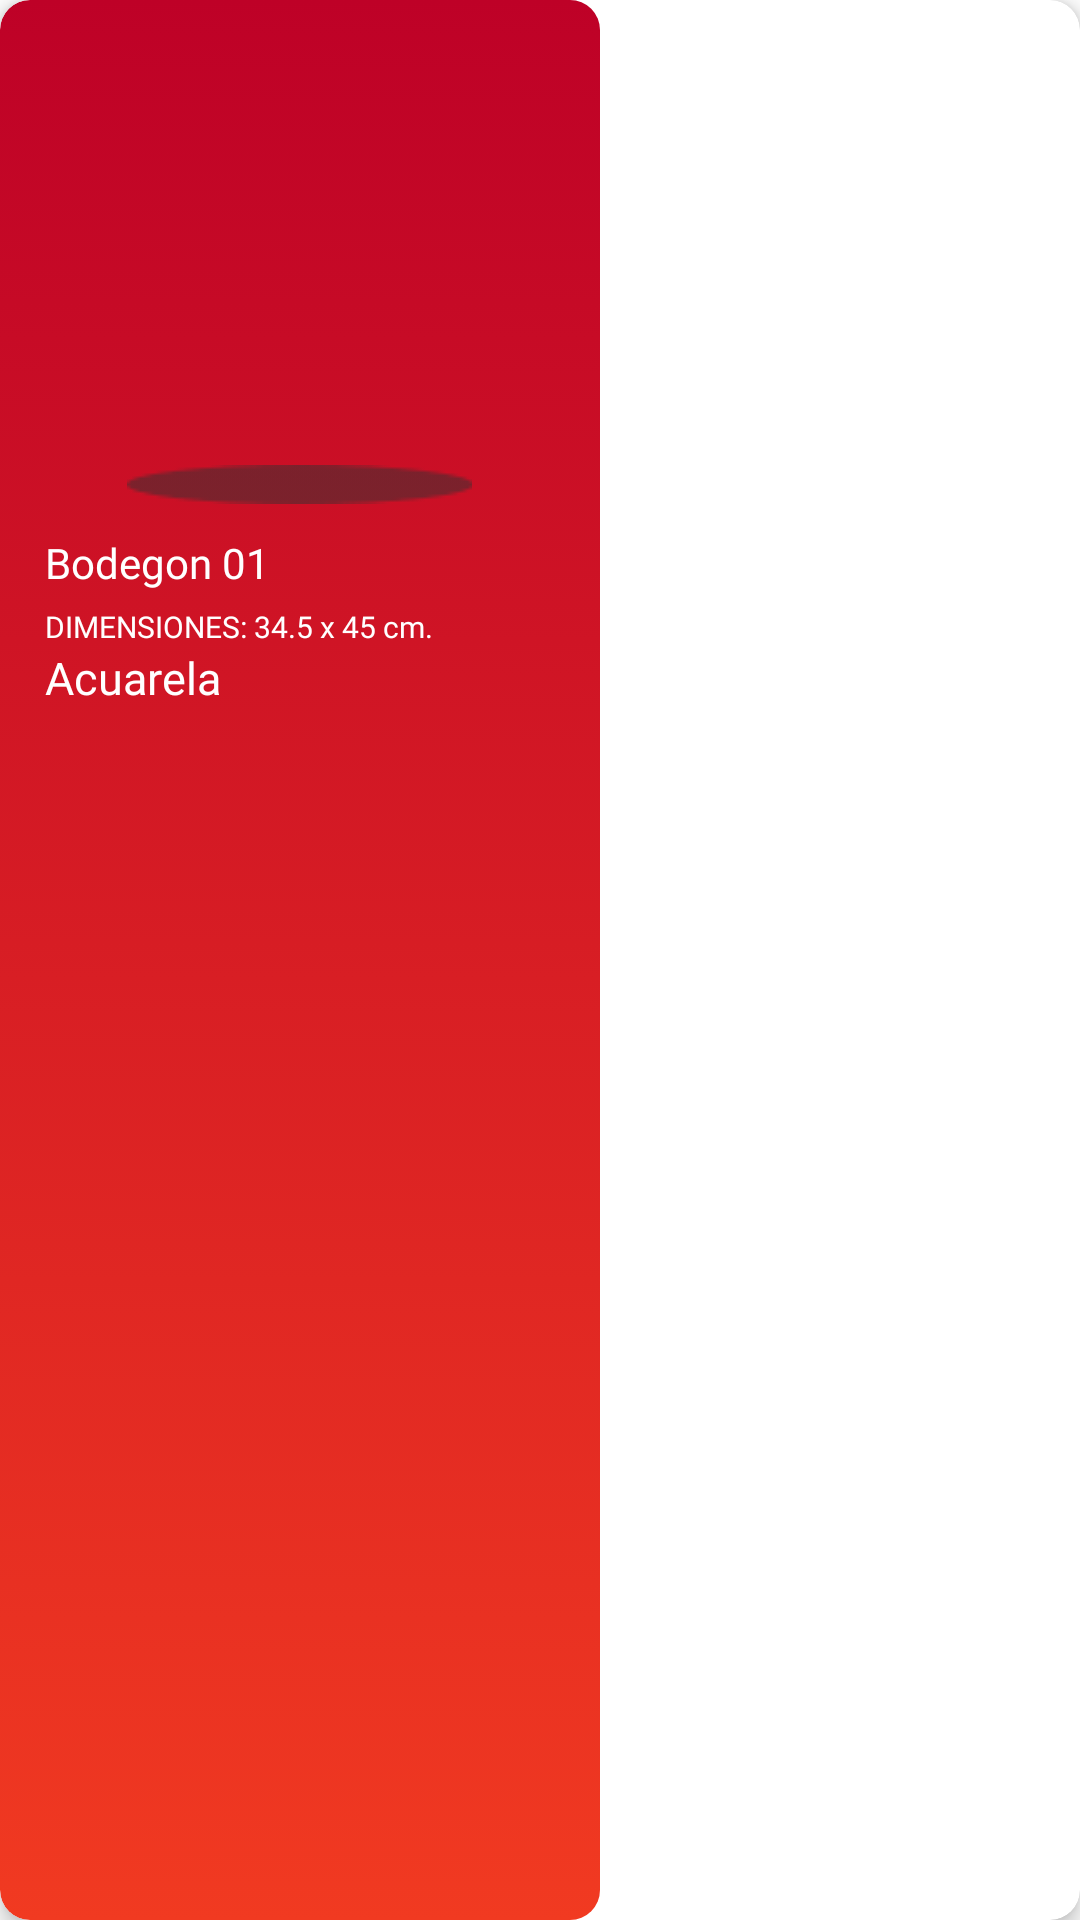

Write the Android layout XML for this screen, with the resource values it uses.
<!-- AndroidManifest.xml: application theme Theme.Ccunsa -->
<!-- res/layout/layout_item_card.xml -->
<?xml version="1.0" encoding="utf-8"?>
<androidx.cardview.widget.CardView xmlns:android="http://schemas.android.com/apk/res/android"
    xmlns:app="http://schemas.android.com/apk/res-auto"
    android:layout_width="wrap_content"
    android:layout_height="wrap_content"
    android:layout_margin="8dp"
    android:focusable="true"
    app:cardCornerRadius="10dp"
    app:cardElevation="4dp">

    <LinearLayout
        android:layout_width="200dp"
        android:layout_height="match_parent"
        android:orientation="vertical"
        android:paddingVertical="20dp"
        android:paddingHorizontal="15dp"
        android:focusable="auto"
        android:background="@drawable/card_item_linear_background">

        <ImageView
            android:id="@+id/CarouserItemImgView"
            android:layout_width="wrap_content"
            android:layout_height="130dp"
            android:layout_gravity="center_horizontal"
            android:src="@drawable/pintura01" />
        <ImageView
            android:layout_width="wrap_content"
            android:layout_height="wrap_content"
            android:layout_gravity="center_horizontal"
            android:layout_marginTop="5dp"
            android:layout_marginBottom="10dp"
            android:src="@drawable/sombra"/>

        <TextView
            android:id="@+id/item_title"
            android:layout_width="wrap_content"
            android:layout_height="wrap_content"
            android:text="Bodegon 01"
            android:fontFamily="@font/rowdies"
            android:textSize="14sp"
            android:textColor="@color/white"
            android:layout_marginBottom="5dp"/>

        <TextView
            android:id="@+id/item_dimension"
            android:layout_width="wrap_content"
            android:layout_height="wrap_content"
            android:text="DIMENSIONES: 34.5 x 45 cm."
            android:textSize="10sp"
            android:fontFamily="@font/rowdies"
            android:textColor="@color/white"/>

        <TextView
            android:id="@+id/item_technique"
            android:layout_width="wrap_content"
            android:layout_height="wrap_content"
            android:fontFamily="@font/rowdies"
            android:text="Acuarela"
            android:textColor="@color/white"
            android:textSize="15sp" />
    </LinearLayout>

</androidx.cardview.widget.CardView>
<!-- resources referenced by this layout -->
<resources>
  <color name="white">#FFFFFFFF</color>
  <!-- drawable card_item_linear_background (drawable) -->
  <?xml version="1.0" encoding="utf-8"?>
  <selector xmlns:android="http://schemas.android.com/apk/res/android">
      <item>
          <shape>
              <gradient
                  android:startColor="#BE0127"
                  android:endColor="#F13A21"
                  android:angle="300"/>
              <corners android:radius="10dp"/>
          </shape>
      </item>
  
  </selector>
  <!-- drawable sombra: png bitmap (drawable, 850 bytes) -->
  <style name="Theme.Ccunsa" parent="Theme.MaterialComponents.DayNight.NoActionBar">
          
          <item name="colorPrimary">@color/lavender</item>
          <item name="colorPrimaryVariant">@color/lavender</item>
          <item name="colorOnPrimary">@color/white</item>
          
          <item name="colorSecondary">@color/teal_200</item>
          <item name="colorSecondaryVariant">@color/teal_700</item>
          <item name="colorOnSecondary">@color/black</item>
          
          <item name="android:statusBarColor">?attr/colorPrimaryVariant</item>
          
      </style>
  <color name="lavender">#8692f7</color>
  <color name="teal_200">#FF03DAC5</color>
  <color name="teal_700">#FF018786</color>
  <color name="black">#FF000000</color>
</resources>
